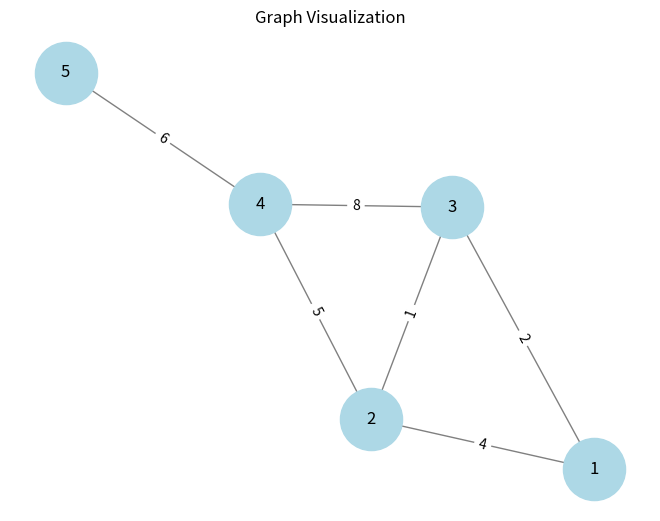
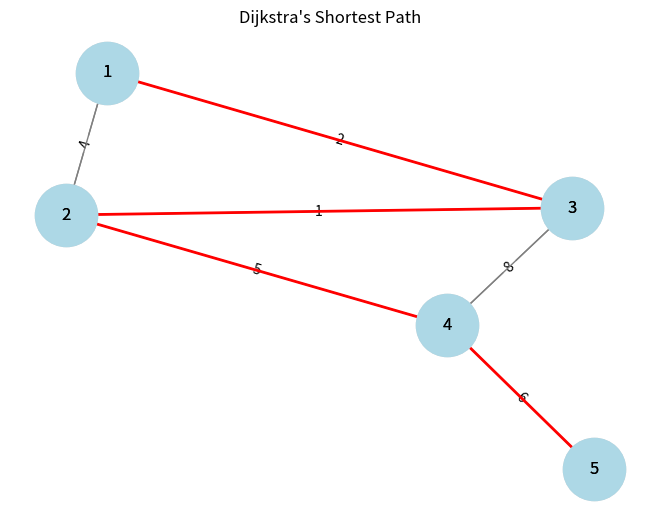

These charts were generated, in order, by the following Python code:

import networkx as nx
import matplotlib.pyplot as plt

# Generate a sample graph
def create_graph():
    G = nx.Graph()
    edges = [(1, 2, 4), (1, 3, 2), (2, 3, 1), (2, 4, 5), (3, 4, 8), (4, 5, 6)]
    G.add_weighted_edges_from(edges)
    return G

# Visualize graph
def draw_graph(G):
    pos = nx.spring_layout(G)
    labels = nx.get_edge_attributes(G, 'weight')
    nx.draw(G, pos, with_labels=True, node_color='lightblue', edge_color='gray', node_size=2000, font_size=12)
    nx.draw_networkx_edge_labels(G, pos, edge_labels=labels)
    plt.title("Graph Visualization")
    plt.show()

# Dijkstra's algorithm visualization
def dijkstra_shortest_path(G, start, end):
    path = nx.shortest_path(G, source=start, target=end, weight='weight')
    print(f"Shortest path from {start} to {end}: {path}")

    pos = nx.spring_layout(G)
    labels = nx.get_edge_attributes(G, 'weight')
    nx.draw(G, pos, with_labels=True, node_color='lightgray', edge_color='gray', node_size=2000, font_size=12)
    nx.draw_networkx_edge_labels(G, pos, edge_labels=labels)

    path_edges = list(zip(path, path[1:]))
    nx.draw(G, pos, with_labels=True, node_color='lightblue', edge_color='gray', node_size=2000, font_size=12)
    nx.draw_networkx_edges(G, pos, edgelist=path_edges, edge_color='red', width=2)

    plt.title("Dijkstra's Shortest Path")
    plt.show()

if __name__ == "__main__":
    G = create_graph()
    draw_graph(G)
    dijkstra_shortest_path(G, 1, 5)
